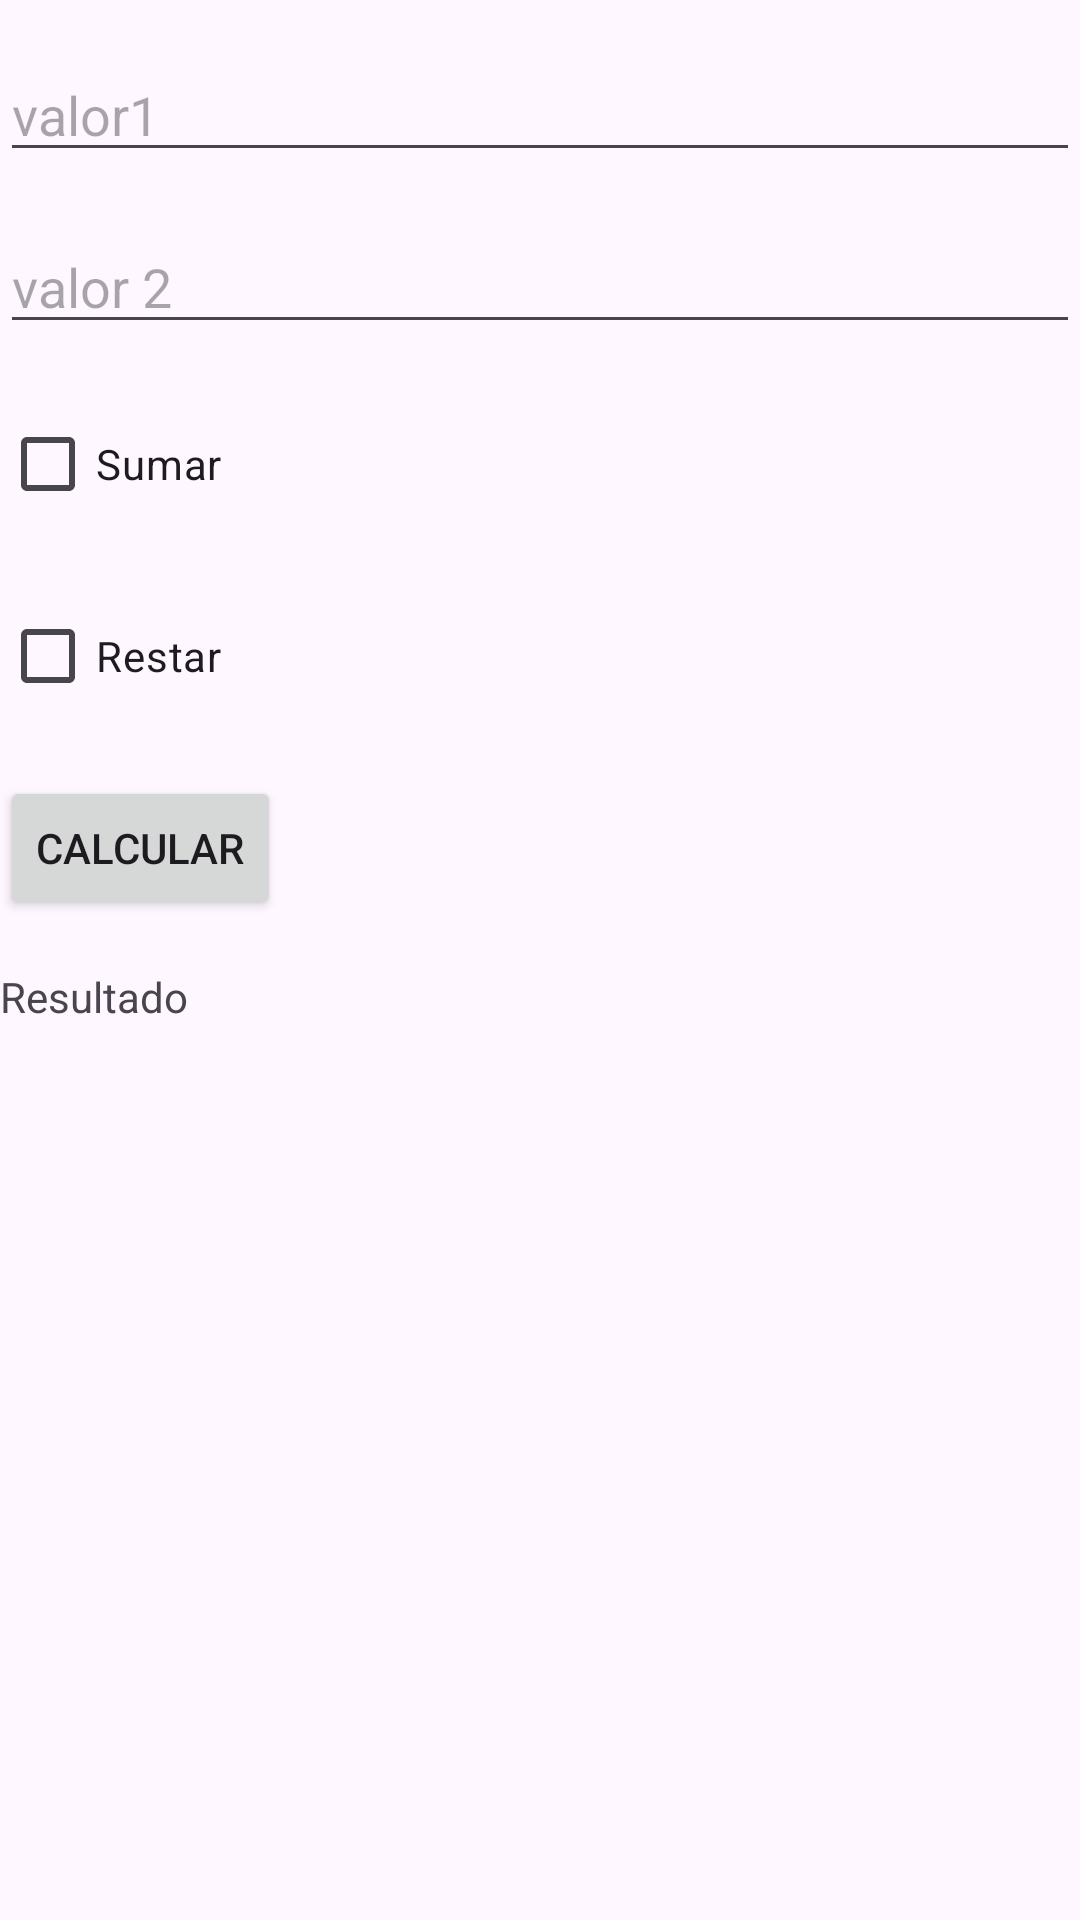

Write the Android layout XML for this screen, with the resource values it uses.
<!-- AndroidManifest.xml: application theme Theme.CursoProgramacion -->
<!-- res/layout/activity_proyecto004.xml -->
<?xml version="1.0" encoding="utf-8"?>
<RelativeLayout xmlns:android="http://schemas.android.com/apk/res/android"
    xmlns:app="http://schemas.android.com/apk/res-auto"
    xmlns:tools="http://schemas.android.com/tools"
    android:id="@+id/main"
    android:layout_width="match_parent"
    android:layout_height="match_parent"
    tools:context="proyecto004.Proyecto004">

    <EditText
        android:id="@+id/proyecto004_et_valor1"
        android:layout_width="match_parent"
        android:layout_height="wrap_content"
        android:layout_marginTop="16dp"
        android:hint="@string/proyecto004_et_valor1"
        android:inputType="number"
        app:layout_constraintTop_toTopOf="parent" />

    <EditText
        android:id="@+id/proyecto004_et_valor2"
        android:layout_width="match_parent"
        android:layout_height="wrap_content"
        android:layout_below="@+id/proyecto004_et_valor1"
        android:layout_marginTop="16dp"
        android:hint="@string/proyecto004_et_valor2"
        android:inputType="number" />

    <CheckBox
        android:id="@+id/proyecto004_cb_sumar"
        android:layout_width="wrap_content"
        android:layout_height="wrap_content"
        android:layout_below="@+id/proyecto004_et_valor2"
        android:layout_marginTop="16dp"
        android:text="@string/proyecto004_cb_sumar" />

    <CheckBox
        android:id="@+id/proyecto004_cb_restar"
        android:layout_width="wrap_content"
        android:layout_height="wrap_content"
        android:layout_below="@+id/proyecto004_cb_sumar"
        android:layout_marginTop="16dp"
        android:text="@string/proyecto004_cb_restar" />

    <Button
        android:id="@+id/proyecto004_btn_calcular"
        android:layout_width="wrap_content"
        android:layout_height="wrap_content"
        android:layout_below="@+id/proyecto004_cb_restar"
        android:layout_marginTop="16dp"
        android:text="@string/proyecto004_btn_calcular" />

    <TextView
        android:id="@+id/proyecto004_tv_resultado"
        android:layout_width="wrap_content"
        android:layout_height="wrap_content"
        android:text="@string/proyecto004_tv_resultado"
        android:layout_marginTop="16dp"
        android:layout_below="@id/proyecto004_btn_calcular"
        />
</RelativeLayout>
<!-- resources referenced by this layout -->
<resources>
  <string name="proyecto004_btn_calcular">calcular</string>
  <string name="proyecto004_cb_restar">Restar</string>
  <string name="proyecto004_cb_sumar">Sumar</string>
  <string name="proyecto004_et_valor1">valor1</string>
  <string name="proyecto004_et_valor2">valor 2</string>
  <string name="proyecto004_tv_resultado">Resultado</string>
  <style name="Theme.CursoProgramacion" parent="Base.Theme.CursoProgramacion" />
  <style name="Base.Theme.CursoProgramacion" parent="Theme.Material3.DayNight.NoActionBar">
          
          
      </style>
</resources>
